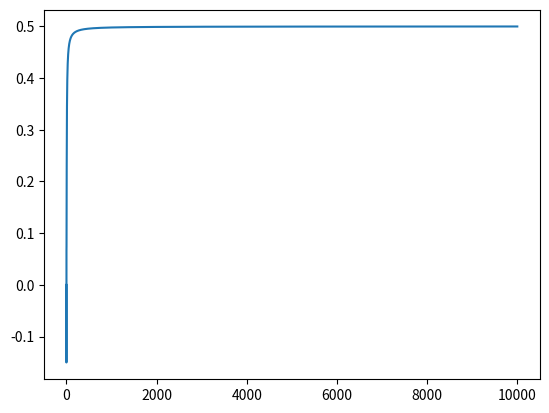

The matplotlib source for this figure:
import numpy as np
import matplotlib.pyplot as plt


ROCK = 0
PAPER = 1
SCISSORS = 2

ACTIONS = np.array([0, 1, 2])

def main():
    n_iter = 10000
    
    # make vectors to store the strategies and regrets
    cum_regrets = np.zeros(3)
    strat_sum = np.zeros(3)

    opp_strat = np.array([.1, .6, .3])
    
    vals = []

    # main loop
    for i in range(n_iter):
        strat = getStrategy(cum_regrets)
        strat_sum += strat

        action = np.random.choice(ACTIONS, p=strat)
        opp_action = np.random.choice(ACTIONS, p=opp_strat)

        payoff = getPayoff(action, opp_action)
        cum_regrets += getRegrets(payoff, opp_action)

        vals.append(getValue(strat_sum / (i+1), opp_strat))

    # output
    print(strat_sum / n_iter)

    # plot
    plt.plot(list(range(n_iter)), vals)
    plt.show()


def getValue(strat, opp_strat):
    val = 0
    for a1 in ACTIONS:
        for a2 in ACTIONS:
           val += strat[a1] * opp_strat[a2] * getPayoff(a1, a2)
    return val


def getStrategy(r):
    rel = r - np.mean(r)  # I added this, not sure what the impact really is but it seemed
                          # that the strategy should be computed using the mean adjusted regret
    pos_regret = np.sum(np.maximum(rel, 0))
    if pos_regret > 0:
        return np.clip(rel, 0, None) / pos_regret
    return np.ones(3) / 3


def getPayoff(action, opp_action):
    if action == opp_action:
        return 0
    if action == ROCK:
        if opp_action == SCISSORS:
            return 1
        return -1
    elif action == SCISSORS:
        if opp_action == PAPER:
            return 1
        return -1
    else:  # PAPER
        if opp_action == ROCK:
            return 1
        return -1


def getRegrets(payoff, opp_action):
    return np.array([getPayoff(a, opp_action) - payoff for a in ACTIONS])

if __name__ == '__main__':
    main()
